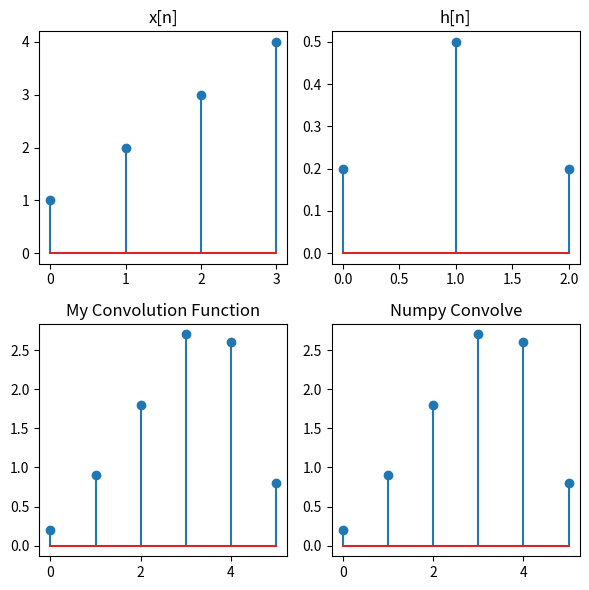
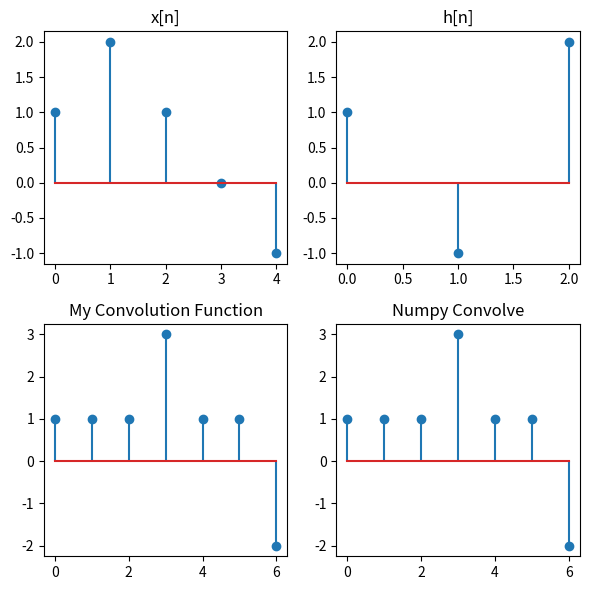
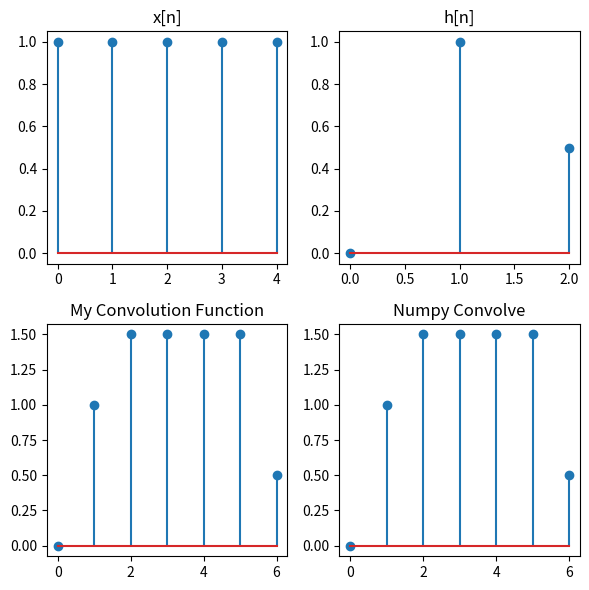

Source code (Python) for these figures, in order:
import numpy as np
import matplotlib.pyplot as plt

def find_low_and_high(k_array):
    low = np.min(k_array)
    high = np.max(k_array)
    return low, high
    
def my_convolution(x_n, h_n):

    x_low, x_high = find_low_and_high(x_n)
    h_low, h_high = find_low_and_high(h_n)
        
    y_low  = x_low  + h_low
    y_high = x_high + h_high

    print("x[n] dizisi aralığı: ", x_low, " ile ", x_high)
    print("h[n] dizisi aralığı: ", h_low, " ile ", h_high)
    print("y[n] dizisi aralığı: ", y_low, " ile ", y_high)

    len_y = len(x_n) + len(h_n) - 1
    y = np.zeros(len_y)
    
    # Convolution işlemi 
    for n in range(len_y):
        for k in range(len(x_n)):
            if 0 <= n - k < len(h_n):
                y[n] += x_n[k] * h_n[n - k]
    
    return y

def draw_plot(location, input, title):
    plt.subplot(location)
    plt.stem(input)
    plt.title(title)

if __name__ == "__main__":

    # ------------------------------------------------- #

    # x[n] ve h[n] dizileri
    x1 = np.array([1, 2, 3, 4])
    h1 = np.array([0.2, 0.5, 0.2])
    y1_manual = my_convolution(x1, h1)
    y1_numpy = np.convolve(x1, h1, mode='full')

    plt.figure(figsize=(6, 6))
    draw_plot(221, x1, 'x[n]')
    draw_plot(222, h1, 'h[n]')
    draw_plot(223, y1_manual, 'My Convolution Function')
    draw_plot(224, y1_numpy, 'Numpy Convolve')
    plt.tight_layout()
    plt.savefig("ornek1.png")
    plt.show()

    # ------------------------------------------------- #

    # x[n] ve h[n] dizileri
    x2 = np.array([1,  2,  1, 0, -1])
    h2 = np.array([1, -1,  2])
    y2_manual = my_convolution(x2, h2)
    y2_numpy = np.convolve(x2, h2, mode='full')

    plt.figure(figsize=(6, 6))
    draw_plot(221, x2, 'x[n]')
    draw_plot(222, h2, 'h[n]')
    draw_plot(223, y2_manual, 'My Convolution Function')
    draw_plot(224, y2_numpy, 'Numpy Convolve')
    plt.tight_layout()
    plt.savefig("ornek2.png")
    plt.show()

    # ------------------------------------------------- #

    # x[n] ve h[n] dizileri
    x3 = np.array([1, 1, 1, 1, 1])
    h3 = np.array([0, 1, 0.5])
    y3_manual = my_convolution(x3, h3)
    y3_numpy = np.convolve(x3, h3, mode='full')

    plt.figure(figsize=(6, 6))
    draw_plot(221, x3, 'x[n]')
    draw_plot(222, h3, 'h[n]')
    draw_plot(223, y3_manual, 'My Convolution Function')
    draw_plot(224, y3_numpy, 'Numpy Convolve')
    plt.tight_layout()
    plt.savefig("ornek3.png")
    plt.show()
